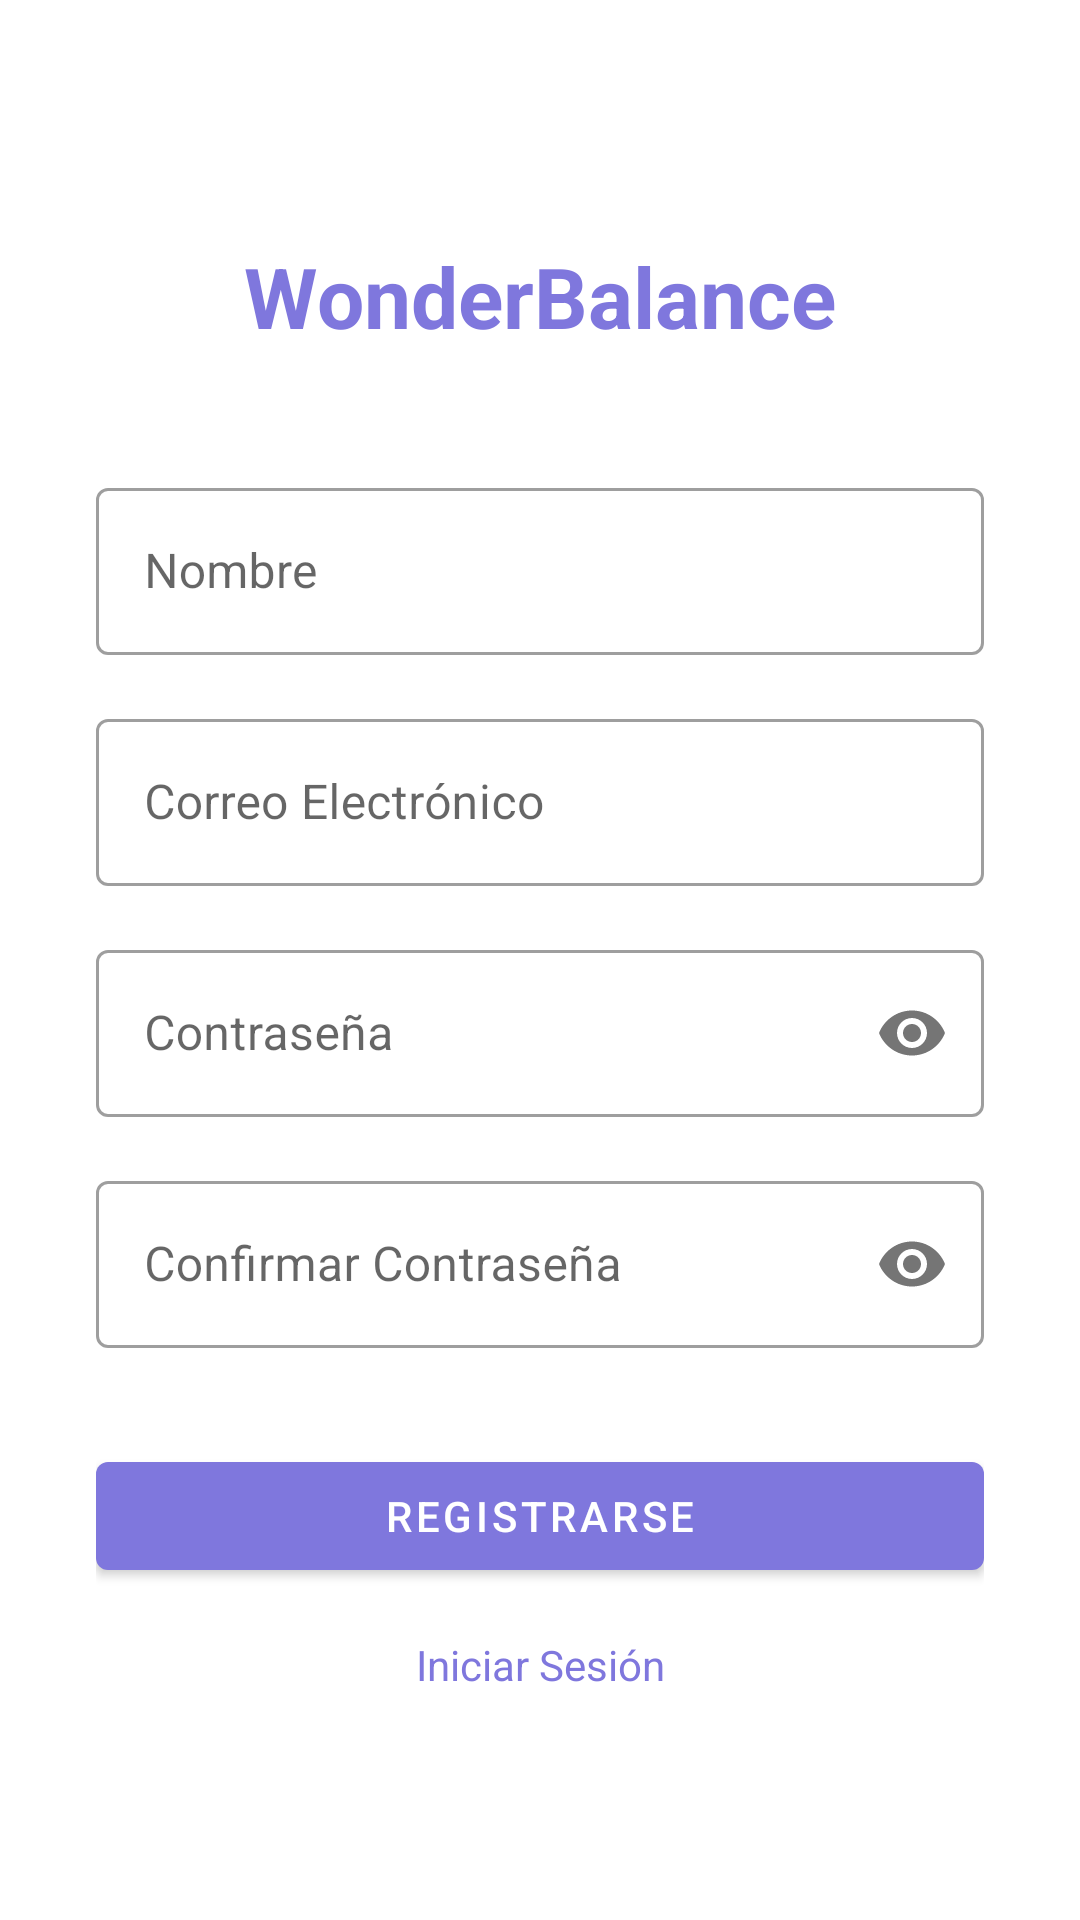

Write the Android layout XML for this screen, with the resource values it uses.
<!-- AndroidManifest.xml: application theme Theme.WonderBalance -->
<!-- res/layout/fragmento_registro.xml -->
<?xml version="1.0" encoding="utf-8"?>
<ScrollView xmlns:android="http://schemas.android.com/apk/res/android"
    android:layout_width="match_parent"
    android:layout_height="match_parent"
    android:background="@color/white"
    android:fillViewport="true">

    <androidx.constraintlayout.widget.ConstraintLayout
        xmlns:app="http://schemas.android.com/apk/res-auto"
        android:layout_width="match_parent"
        android:layout_height="wrap_content"
        android:padding="32dp">

        <TextView
            android:id="@+id/txt_titulo"
            android:layout_width="wrap_content"
            android:layout_height="wrap_content"
            android:text="WonderBalance"
            android:textSize="28sp"
            android:textStyle="bold"
            android:textColor="#7F77DD"
            app:layout_constraintTop_toTopOf="parent"
            app:layout_constraintStart_toStartOf="parent"
            app:layout_constraintEnd_toEndOf="parent"
            android:layout_marginTop="48dp"/>

        <com.google.android.material.textfield.TextInputLayout
            android:id="@+id/campo_nombre"
            style="@style/Widget.MaterialComponents.TextInputLayout.OutlinedBox"
            android:layout_width="0dp"
            android:layout_height="wrap_content"
            android:hint="Nombre"
            android:layout_marginTop="40dp"
            app:layout_constraintTop_toBottomOf="@id/txt_titulo"
            app:layout_constraintStart_toStartOf="parent"
            app:layout_constraintEnd_toEndOf="parent">
            <com.google.android.material.textfield.TextInputEditText
                android:id="@+id/et_nombre"
                android:layout_width="match_parent"
                android:layout_height="wrap_content"
                android:inputType="textPersonName" />
        </com.google.android.material.textfield.TextInputLayout>

        <com.google.android.material.textfield.TextInputLayout
            android:id="@+id/campo_correo"
            style="@style/Widget.MaterialComponents.TextInputLayout.OutlinedBox"
            android:layout_width="0dp"
            android:layout_height="wrap_content"
            android:hint="Correo Electrónico"
            android:layout_marginTop="16dp"
            app:layout_constraintTop_toBottomOf="@id/campo_nombre"
            app:layout_constraintStart_toStartOf="parent"
            app:layout_constraintEnd_toEndOf="parent">
            <com.google.android.material.textfield.TextInputEditText
                android:id="@+id/et_correo"
                android:layout_width="match_parent"
                android:layout_height="wrap_content"
                android:inputType="textEmailAddress" />
        </com.google.android.material.textfield.TextInputLayout>

        <com.google.android.material.textfield.TextInputLayout
            android:id="@+id/campo_contrasena"
            style="@style/Widget.MaterialComponents.TextInputLayout.OutlinedBox"
            android:layout_width="0dp"
            android:layout_height="wrap_content"
            android:hint="Contraseña"
            android:layout_marginTop="16dp"
            app:passwordToggleEnabled="true"
            app:layout_constraintTop_toBottomOf="@id/campo_correo"
            app:layout_constraintStart_toStartOf="parent"
            app:layout_constraintEnd_toEndOf="parent">
            <com.google.android.material.textfield.TextInputEditText
                android:id="@+id/et_contrasena"
                android:layout_width="match_parent"
                android:layout_height="wrap_content"
                android:inputType="textPassword" />
        </com.google.android.material.textfield.TextInputLayout>

        <com.google.android.material.textfield.TextInputLayout
            android:id="@+id/campo_confirmar"
            style="@style/Widget.MaterialComponents.TextInputLayout.OutlinedBox"
            android:layout_width="0dp"
            android:layout_height="wrap_content"
            android:hint="Confirmar Contraseña"
            android:layout_marginTop="16dp"
            app:passwordToggleEnabled="true"
            app:layout_constraintTop_toBottomOf="@id/campo_contrasena"
            app:layout_constraintStart_toStartOf="parent"
            app:layout_constraintEnd_toEndOf="parent">
            <com.google.android.material.textfield.TextInputEditText
                android:id="@+id/et_confirmar"
                android:layout_width="match_parent"
                android:layout_height="wrap_content"
                android:inputType="textPassword" />
        </com.google.android.material.textfield.TextInputLayout>

        <com.google.android.material.button.MaterialButton
            android:id="@+id/btn_registrarse"
            android:layout_width="0dp"
            android:layout_height="wrap_content"
            android:text="Registrarse"
            android:layout_marginTop="32dp"
            app:backgroundTint="#7F77DD"
            app:layout_constraintTop_toBottomOf="@id/campo_confirmar"
            app:layout_constraintStart_toStartOf="parent"
            app:layout_constraintEnd_toEndOf="parent"/>

        <TextView
            android:id="@+id/txt_ir_acceso"
            android:layout_width="wrap_content"
            android:layout_height="wrap_content"
            android:text="Iniciar Sesión"
            android:textColor="#7F77DD"
            android:layout_marginTop="16dp"
            app:layout_constraintTop_toBottomOf="@id/btn_registrarse"
            app:layout_constraintStart_toStartOf="parent"
            app:layout_constraintEnd_toEndOf="parent"/>

    </androidx.constraintlayout.widget.ConstraintLayout>
</ScrollView>
<!-- resources referenced by this layout -->
<resources>
  <style name="Theme.WonderBalance" parent="Theme.MaterialComponents.DayNight.NoActionBar">
          <item name="colorPrimary">#7F77DD</item>
          <item name="colorPrimaryVariant">#534AB7</item>
          <item name="colorOnPrimary">@color/white</item>
          <item name="colorSecondary">#5DCAA5</item>
          <item name="colorOnSecondary">@color/white</item>
      </style>
  <!-- not gathered from this repository: default colours our renderer supplied (Android Studio template values) -->
  <color name="white">#FFFFFFFF</color>
</resources>
